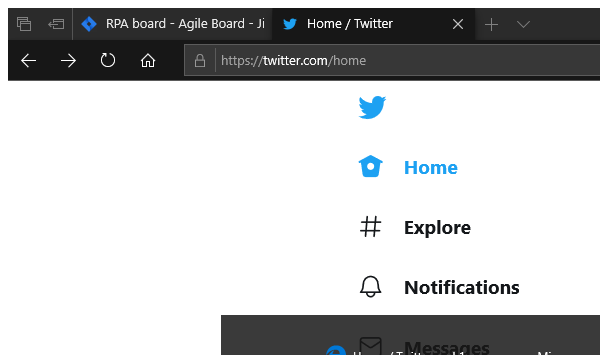
Task: Jira automation and Twitter Automation
Workflow: LogoutTwitter

Step 1: Attach Browser 'ApplicationFrameHost.exe' in window '(1) Home / Twitter' (ApplicationFrameHost.exe)

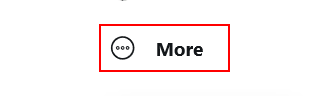
Step 2: click on the element 'More' (ApplicationFrameHost.exe)

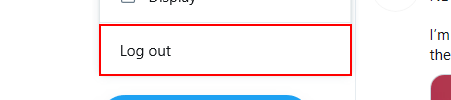
Step 3: click on the element 'Log out' (ApplicationFrameHost.exe)
